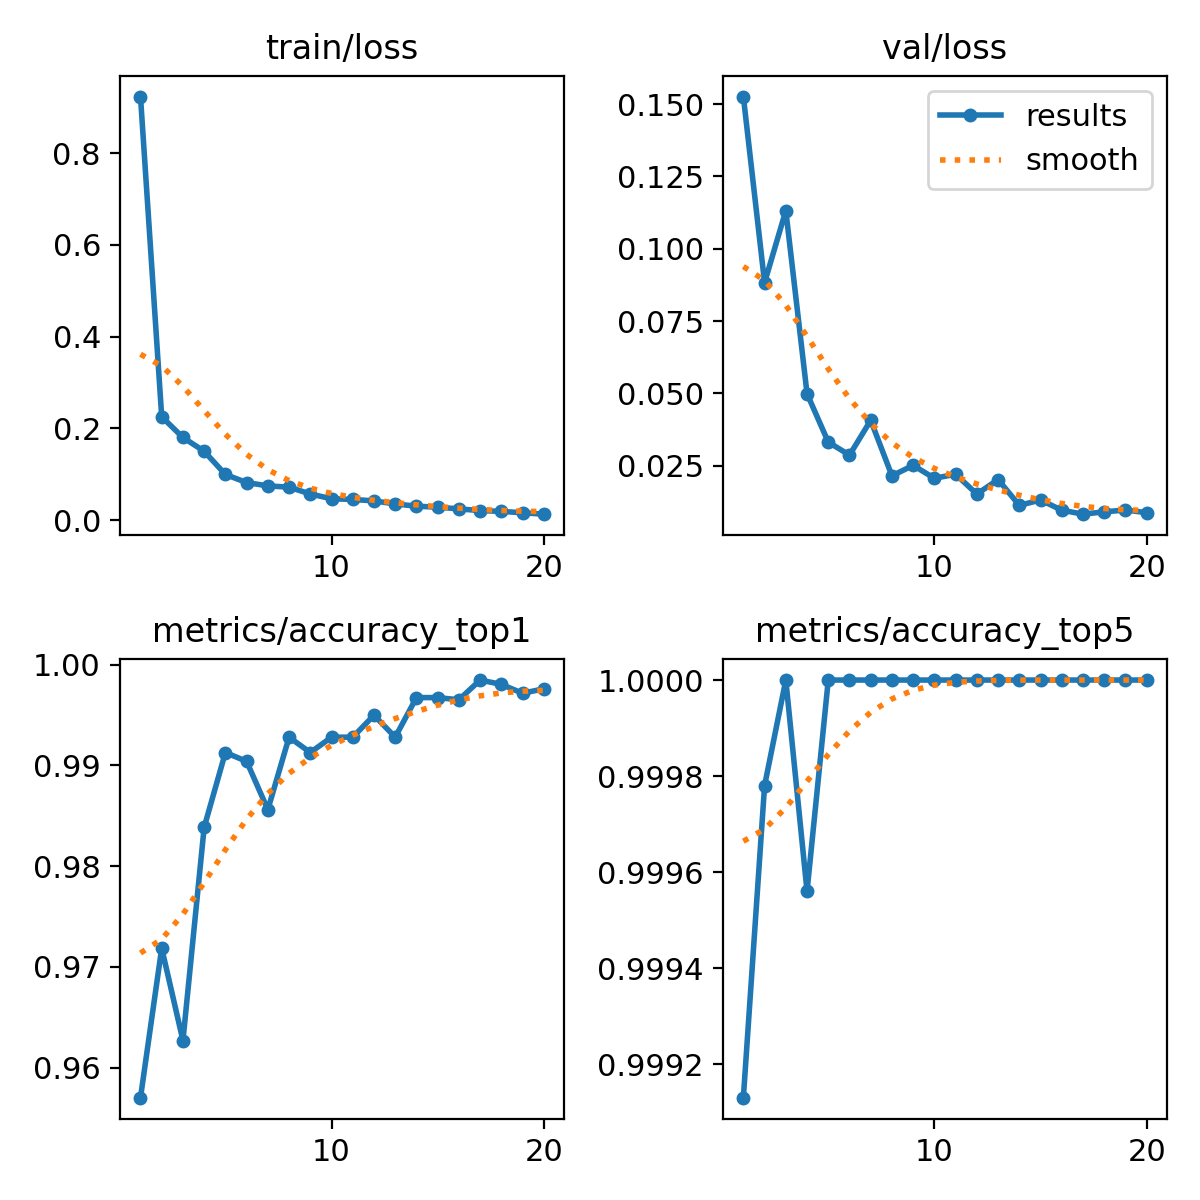

The table this chart was drawn from, first rows:
epoch, time, train/loss, metrics/accuracy_top1, metrics/accuracy_top5, val/loss, lr/pg0, lr/pg1, lr/pg2
1, 144.8, 0.9233, 0.957, 0.9991, 0.1526, 0.0002378, 0.0002378, 0.0002378
2, 287.3, 0.2252, 0.9719, 0.9998, 0.08826, 0.0004522, 0.0004522, 0.0004522
3, 425.3, 0.18, 0.9627, 1, 0.1132, 0.0006431, 0.0006431, 0.0006431
4, 566.9, 0.15, 0.9839, 0.9996, 0.04987, 0.000608, 0.000608, 0.000608
5, 706.3, 0.09935, 0.9913, 1, 0.03314, 0.0005726, 0.0005726, 0.0005726
6, 845.1, 0.08174, 0.9904, 1, 0.02863, 0.0005373, 0.0005373, 0.0005373
7, 982.5, 0.07451, 0.9856, 1, 0.04068, 0.0005019, 0.0005019, 0.0005019
8, 1122, 0.0717, 0.9928, 1, 0.02148, 0.0004666, 0.0004666, 0.0004666
9, 1263, 0.05686, 0.9913, 1, 0.02509, 0.0004313, 0.0004313, 0.0004313
10, 1402, 0.04638, 0.9928, 1, 0.02062, 0.0003959, 0.0003959, 0.0003959
11, 1542, 0.04497, 0.9928, 1, 0.02203, 0.0003606, 0.0003606, 0.0003606
12, 1681, 0.04175, 0.995, 1, 0.01517, 0.0003252, 0.0003252, 0.0003252
13, 1819, 0.03518, 0.9928, 1, 0.02019, 0.0002899, 0.0002899, 0.0002899
14, 1956, 0.03021, 0.9967, 1, 0.01126, 0.0002545, 0.0002545, 0.0002545
15, 2093, 0.02802, 0.9967, 1, 0.01312, 0.0002192, 0.0002192, 0.0002192
16, 2231, 0.02438, 0.9965, 1, 0.0096, 0.0001839, 0.0001839, 0.0001839
17, 2371, 0.02057, 0.9985, 1, 0.00822, 0.0001485, 0.0001485, 0.0001485
18, 2509, 0.01889, 0.998, 1, 0.00903, 0.0001132, 0.0001132, 0.0001132
19, 2648, 0.01588, 0.9972, 1, 0.00965, 7.7826e-05, 7.7826e-05, 7.7826e-05
20, 2785, 0.01282, 0.9976, 1, 0.00874, 4.2483e-05, 4.2483e-05, 4.2483e-05
